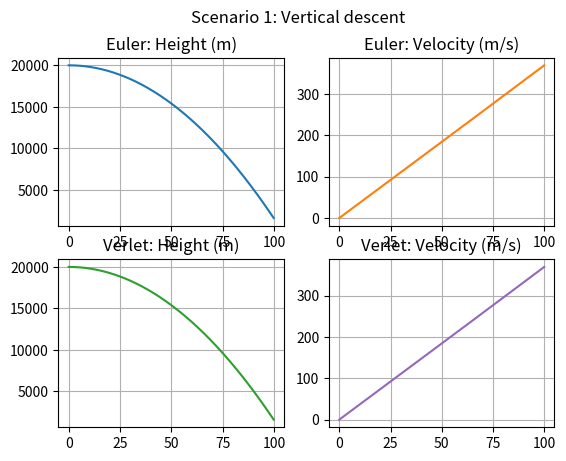

The script that saved this image:
import numpy as np
import matplotlib.pyplot as plt
from math import pow

# mass, gravitational constant, initial position and velocity
M = 6.42e23
G = 6.67e-11
r = 3.39e6
x0 = np.array([3.41e6, 0, 0])
v0 = np.array([0, 0, 0])

# simulation time, timestep and time
t_max = 100
dt = 0.1
t_array = np.arange(0, t_max, dt)

# initialise variables for start
x_euler = x0
v_euler = v0
x_verlet = x0
x_verlet_prev = x0
v_verlet = v0

# initialise empty lists to record trajectories for Euler Integration
x_list_euler = []
v_list_euler = []
x_list_verlet = []
v_list_verlet = []

for t in t_array:
    # append current state to trajectories
    x_list_euler.append(x_euler)
    v_list_euler.append(v_euler)
    x_list_verlet.append(x_verlet)
    v_list_verlet.append(v_verlet)

    # calculate new position and velocity - Euler Integration
    a_euler = - G * M / pow(np.linalg.norm(x_euler), 3) * x_euler
    x_euler = x_euler + dt * v_euler
    v_euler = v_euler + dt * a_euler

    a_verlet = - G * M / pow(np.linalg.norm(x_verlet), 3) * x_verlet
    x_verlet = 2 * x_verlet - x_verlet_prev + pow(dt, 2) * a_verlet
    x_verlet_prev = x_list_verlet[-1]
    v_verlet = (x_verlet - x_list_verlet[-1]) / dt

# convert trajectory lists into arrays, so they can be sliced (useful for Assignment 2)
x_array_euler = np.array(
    [(np.linalg.norm(x_euler) - r) for x_euler in x_list_euler])
v_array_euler = np.array(
    [np.linalg.norm(v_euler) for v_euler in v_list_euler])
x_array_verlet = np.array(
    [(np.linalg.norm(x_verlet) - r) for x_verlet in x_list_verlet])
v_array_verlet = np.array(
    [np.linalg.norm(v_verlet) for v_verlet in v_list_verlet])

# plot the position-time graph
fig, subplots = plt.subplots(2, 2)
plt.suptitle('Scenario 1: Vertical descent')
subplots[0][0].plot(t_array, x_array_euler, 'tab:blue')
subplots[0][0].title.set_text('Euler: Height (m)')
subplots[0][1].plot(t_array, v_array_euler, 'tab:orange')
subplots[0][1].title.set_text('Euler: Velocity (m/s)')
subplots[1][0].plot(t_array, x_array_verlet, 'tab:green')
subplots[1][0].title.set_text('Verlet: Height (m)')
subplots[1][1].plot(t_array, v_array_verlet, 'tab:purple')
subplots[1][1].title.set_text('Verlet: Velocity (m/s)')
for subplotrow in subplots:
    for subplot in subplotrow:
        subplot.grid()
plt.show()
